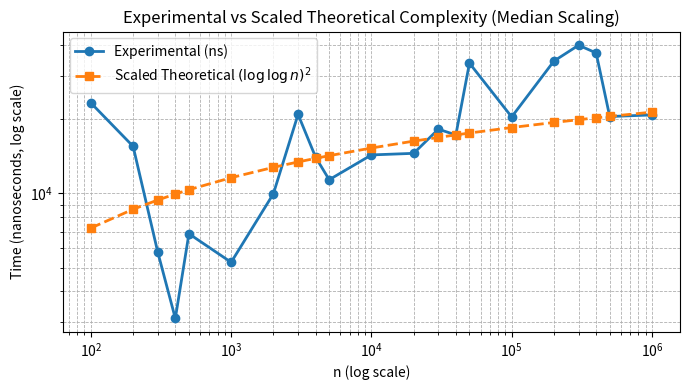

Here is the Python script that generated this plot:
import numpy as np
import matplotlib.pyplot as plt
import pandas as pd
import time
import math

# --- n values ---
n_values = [100, 200, 300, 400, 500, 1000, 2000, 3000, 4000, 5000,
            10000, 20000, 30000, 40000, 50000, 100000, 200000, 300000, 400000, 500000,
            1000000]

# --- Pre-build arrays big enough for largest n ---
max_n = max(n_values)
a = np.arange(max_n + 20) + 1
b = np.arange(max_n + 20) + 2

# --- Function to simulate complexity ---
def sample_function(n):
    n = int(n)
    j = 5
    Sum = 0
    while j < np.log(n):  # Outer loop
        k = 5
        while k < n:      # Inner loop
            Sum += a[j] * b[k]   # safe: arrays are large enough
            k = int(k ** 1.5)
        j = int(1.2 * j)
    return Sum  

# --- Theoretical values ---
theoretical = [(np.log(np.log(float(n))))**2 for n in n_values]

# --- Experimental times (ns) ---
experimental_times = []
for n in n_values:
    start = time.perf_counter()
    sample_function(n)
    end = time.perf_counter()
    experimental_times.append((end - start) * 1e9)  # convert seconds → nanoseconds

# --- Scaling constant using median ratio ---
ratios = [exp / theo for exp, theo in zip(experimental_times, theoretical)]
scaling_constant = np.median(ratios)

# --- Scaled theoretical ---
scaled_theoretical = [t * scaling_constant for t in theoretical]

# --- Table ---
df = pd.DataFrame({
    "n": n_values,
    "Experimental (ns)": experimental_times,
    "Theoretical": theoretical,
    "Ratio (Exp/Theo)": ratios,
    "Scaling Constant (median)": [scaling_constant]*len(n_values),
    "Scaled Theoretical (ns)": scaled_theoretical
})

print(df.to_string(index=False))

# --- Plot ---
plt.figure(figsize=(7,4))
plt.plot(n_values, experimental_times, 'o-', label="Experimental (ns)", linewidth=2, markersize=6)
plt.plot(n_values, scaled_theoretical, 's--', label=r"Scaled Theoretical $(\log \log n)^2$", linewidth=2, markersize=6)

plt.xscale("log")
plt.yscale("log")
plt.xlabel("n (log scale)")
plt.ylabel("Time (nanoseconds, log scale)")
plt.title("Experimental vs Scaled Theoretical Complexity (Median Scaling)")
plt.legend()
plt.grid(True, which="both", linestyle="--", linewidth=0.6)
plt.tight_layout()
plt.show()

